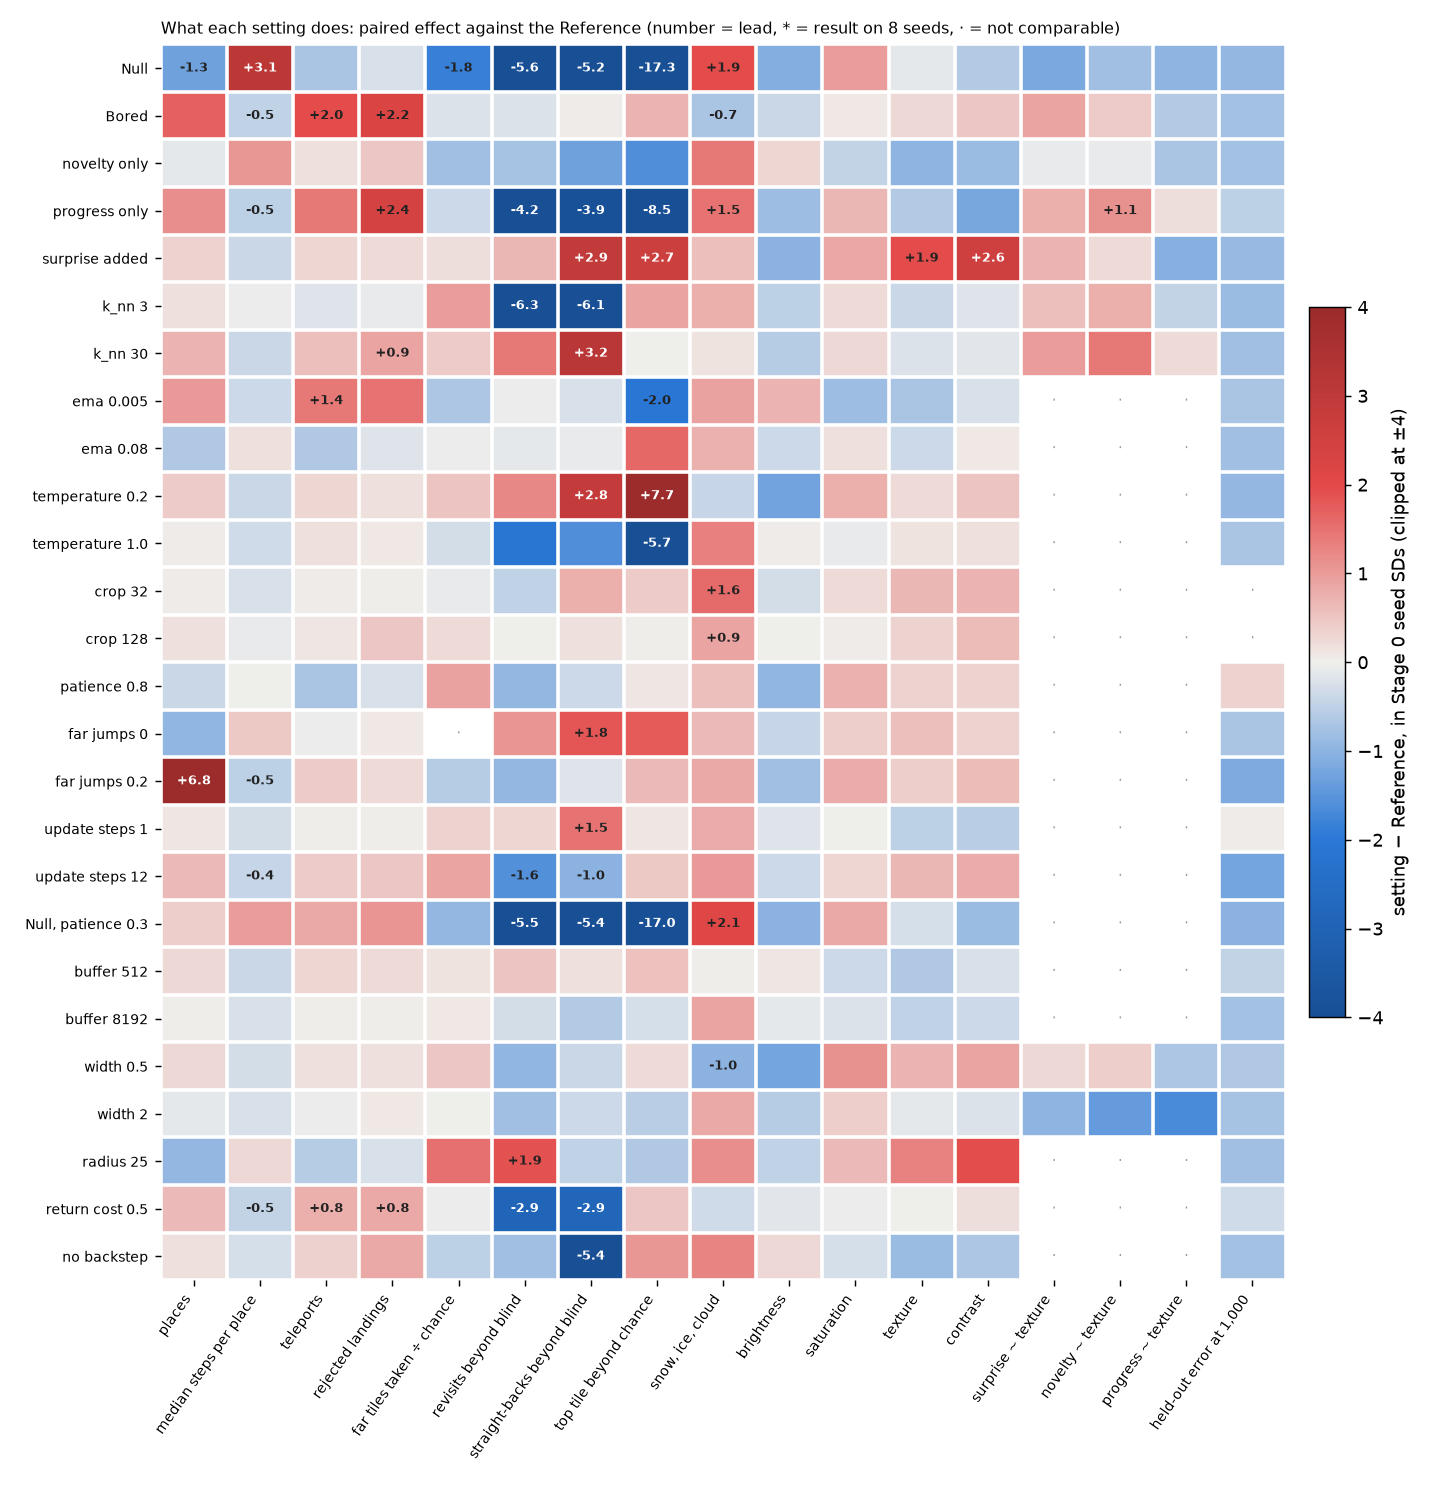

The data file committed next to this chart (first rows):
setting, section, key, value, readout, readout_section, seed_sd, ref_mean, n, verdict, setting_mean, diff, in_sd, same_sign, ref_spread, d_s0, d_s1, d_s2, d_s3
Null, Stage 0, choice, uniform, places, Rhythm, 4.655, 8.75, 4, lead, 2.75, -6.0, -1.289, 4.0, 10.0, -8.0, -3.0, -5.0, -8.0
Null, Stage 0, choice, uniform, median steps per place, Rhythm, 169.9, 103.0, 4, lead, 632.2, 529.2, 3.114, 4.0, 143.5, 115.5, 817.0, 266.5, 918.0
Null, Stage 0, choice, uniform, teleports, Rhythm, 4.222, 3.5, 4, none, 0.5, -3.0, -0.7106, 4.0, 6.0, -5.0, -2.0, -1.0, -4.0
Null, Stage 0, choice, uniform, rejected landings, Rhythm, 3.041, 0.75, 4, none, 0.0, -0.75, -0.2466, 2.0, 2.0, -2.0, -1.0, 0.0, 0.0
Null, Stage 0, choice, uniform, far tiles taken ÷ chance, Rhythm, 0.5909, 1.603, 4, lead, 0.512, -1.091, -1.846, 4.0, 1.989, -1.202, -0.43, -1.401, -1.331
Null, Stage 0, choice, uniform, revisits beyond blind, Returns, 0.03259, 0.1843, 4, lead, 0.0006694, -0.1837, -5.636, 4.0, 0.09545, -0.1725, -0.2527, -0.151, -0.1585
Null, Stage 0, choice, uniform, straight-backs beyond blind, Returns, 0.02252, 0.1208, 4, lead, 0.004343, -0.1164, -5.17, 4.0, 0.0401, -0.1236, -0.134, -0.1062, -0.102
Null, Stage 0, choice, uniform, top tile beyond chance, Choice, 0.02493, 0.4234, 4, lead, -0.008301, -0.4317, -17.32, 4.0, 0.04748, -0.4473, -0.4402, -0.4287, -0.4108
Null, Stage 0, choice, uniform, snow, ice, cloud, Taste, 0.191, -0.35, 4, lead, 0.0204, 0.3704, 1.94, 4.0, 0.2268, 0.2766, 0.3807, 0.3953, 0.4291
Null, Stage 0, choice, uniform, brightness, Taste, 0.3322, 0.3402, 4, none, -0.01627, -0.3564, -1.073, 3.0, 0.6934, -0.4573, -0.7, 0.03595, -0.3045
Null, Stage 0, choice, uniform, saturation, Taste, 0.3076, -0.2832, 4, none, 0.01872, 0.3019, 0.9814, 3.0, 0.7232, 0.3852, 0.7395, -0.009007, 0.09183
Null, Stage 0, choice, uniform, texture, Taste, 0.1811, 0.0603, 4, none, 0.03848, -0.02182, -0.1204, 3.0, 0.3047, -0.0952, 0.1374, -0.02376, -0.1057
Null, Stage 0, choice, uniform, contrast, Taste, 0.1471, 0.1267, 4, none, 0.03916, -0.08755, -0.5951, 3.0, 0.3384, -0.1571, 0.08611, -0.1618, -0.1173
Null, Stage 0, choice, uniform, surprise ~ texture, Eye, 0.1218, 0.5763, 4, none, 0.4354, -0.1408, -1.156, 3.0, 0.3707, -0.05005, -0.2915, 0.1923, -0.4141
Null, Stage 0, choice, uniform, novelty ~ texture, Eye, 0.1227, 0.4022, 4, none, 0.3062, -0.09602, -0.7825, 3.0, 0.2512, -0.007168, -0.1245, 0.1704, -0.4228
Null, Stage 0, choice, uniform, progress ~ texture, Eye, 0.1007, -0.1534, 4, none, -0.2533, -0.0999, -0.9923, 3.0, 0.2883, -0.1498, -0.00993, 0.02127, -0.2611
Null, Stage 0, choice, uniform, held-out error at 1,000, Learning, 0.003202, 0.006352, 4, none, 0.00336, -0.002992, -0.9343, 3.0, 0.009991, 0.0001271, -0.0003654, -0.01001, -0.001722
Bored, Stage 0, patience, 0.3, places, Rhythm, 4.655, 8.75, 4, none, 16.75, 8.0, 1.719, 3.0, 10.0, 0.0, 19.0, 6.0, 7.0
Bored, Stage 0, patience, 0.3, median steps per place, Rhythm, 169.9, 103.0, 4, lead, 21.0, -82.0, -0.4825, 4.0, 143.5, -20.0, -171.0, -71.0, -66.0
Bored, Stage 0, patience, 0.3, teleports, Rhythm, 4.222, 3.5, 4, lead, 11.75, 8.25, 1.954, 4.0, 6.0, 2.0, 18.0, 6.0, 7.0
Bored, Stage 0, patience, 0.3, rejected landings, Rhythm, 3.041, 0.75, 4, lead, 7.5, 6.75, 2.219, 4.0, 2.0, 2.0, 14.0, 2.0, 9.0
Bored, Stage 0, patience, 0.3, far tiles taken ÷ chance, Rhythm, 0.5909, 1.603, 4, none, 1.482, -0.1212, -0.2051, 2.0, 1.989, -0.7448, 0.4293, -0.2394, 0.0701
Bored, Stage 0, patience, 0.3, revisits beyond blind, Returns, 0.03259, 0.1843, 4, none, 0.1782, -0.006136, -0.1883, 2.0, 0.09545, -0.00987, -0.03326, 0.002687, 0.0159
Bored, Stage 0, patience, 0.3, straight-backs beyond blind, Returns, 0.02252, 0.1208, 4, none, 0.1215, 0.0007128, 0.03165, 3.0, 0.0401, -0.0127, -0.005836, 0.03227, -0.01088
Bored, Stage 0, patience, 0.3, top tile beyond chance, Choice, 0.02493, 0.4234, 4, none, 0.441, 0.01762, 0.7068, 3.0, 0.04748, 0.01747, -0.04002, 0.0552, 0.03782
Bored, Stage 0, patience, 0.3, snow, ice, cloud, Taste, 0.191, -0.35, 4, lead, -0.4826, -0.1326, -0.6944, 4.0, 0.2268, -0.1231, -0.0711, -0.2072, -0.1291
Bored, Stage 0, patience, 0.3, brightness, Taste, 0.3322, 0.3402, 4, none, 0.2057, -0.1345, -0.4049, 3.0, 0.6934, -0.4858, -0.5425, 0.4949, -0.004715
Bored, Stage 0, patience, 0.3, saturation, Taste, 0.3076, -0.2832, 4, none, -0.2547, 0.02849, 0.09261, 2.0, 0.7232, 0.3324, 0.5467, -0.5147, -0.2504
Bored, Stage 0, patience, 0.3, texture, Taste, 0.1811, 0.0603, 4, none, 0.1069, 0.04657, 0.2571, 2.0, 0.3047, 0.007684, 0.4846, -0.1726, -0.1333
Bored, Stage 0, patience, 0.3, contrast, Taste, 0.1471, 0.1267, 4, none, 0.1989, 0.0722, 0.4908, 2.0, 0.3384, -0.0924, 0.4467, -0.06991, 0.004437
Bored, Stage 0, patience, 0.3, surprise ~ texture, Eye, 0.1218, 0.5763, 4, none, 0.6831, 0.1068, 0.8772, 3.0, 0.3707, 0.1245, 0.05356, 0.3422, -0.09281
Bored, Stage 0, patience, 0.3, novelty ~ texture, Eye, 0.1227, 0.4022, 4, none, 0.455, 0.05283, 0.4305, 3.0, 0.2512, -0.1346, 0.09741, 0.1852, 0.06328
Bored, Stage 0, patience, 0.3, progress ~ texture, Eye, 0.1007, -0.1534, 4, none, -0.2161, -0.06275, -0.6233, 3.0, 0.2883, -0.2239, -0.04485, 0.2172, -0.1995
Bored, Stage 0, patience, 0.3, held-out error at 1,000, Learning, 0.003202, 0.006352, 4, none, 0.003854, -0.002498, -0.7801, 4.0, 0.009991, -0.00079, -0.001106, -0.005746, -0.00235
novelty only, Taste, w_g, 0, places, Rhythm, 4.655, 8.75, 4, none, 8.25, -0.5, -0.1074, 2.0, 10.0, -3.0, -3.0, 4.0, 0.0
novelty only, Taste, w_g, 0, median steps per place, Rhythm, 169.9, 103.0, 4, none, 280.0, 177.0, 1.042, 3.0, 143.5, -10.5, 817.0, -58.5, -40.0
novelty only, Taste, w_g, 0, teleports, Rhythm, 4.222, 3.5, 4, none, 4.25, 0.75, 0.1777, 3.0, 6.0, 1.0, -2.0, 3.0, 1.0
novelty only, Taste, w_g, 0, rejected landings, Rhythm, 3.041, 0.75, 4, none, 2.25, 1.5, 0.4932, 3.0, 2.0, 3.0, -1.0, 2.0, 2.0
novelty only, Taste, w_g, 0, far tiles taken ÷ chance, Rhythm, 0.5909, 1.603, 4, none, 1.135, -0.4683, -0.7924, 3.0, 1.989, -1.489, -0.43, 0.4035, -0.3571
novelty only, Taste, w_g, 0, revisits beyond blind, Returns, 0.03259, 0.1843, 4, none, 0.1605, -0.02382, -0.731, 2.0, 0.09545, -0.04197, -0.0895, 0.01378, 0.0224
novelty only, Taste, w_g, 0, straight-backs beyond blind, Returns, 0.02252, 0.1208, 4, none, 0.09176, -0.02903, -1.289, 2.0, 0.0401, -0.067, -0.06198, 0.006048, 0.006802
novelty only, Taste, w_g, 0, top tile beyond chance, Choice, 0.02493, 0.4234, 4, none, 0.3829, -0.04048, -1.624, 3.0, 0.04748, -0.1032, -0.04513, -0.01474, 0.001182
novelty only, Taste, w_g, 0, snow, ice, cloud, Taste, 0.191, -0.35, 4, none, -0.0784, 0.2716, 1.422, 3.0, 0.2268, 0.0542, -0.06389, 0.7551, 0.3411
novelty only, Taste, w_g, 0, brightness, Taste, 0.3322, 0.3402, 4, none, 0.442, 0.1019, 0.3066, 2.0, 0.6934, -0.08281, -0.2559, 0.5606, 0.1856
novelty only, Taste, w_g, 0, saturation, Taste, 0.3076, -0.2832, 4, none, -0.4207, -0.1376, -0.4472, 3.0, 0.7232, -0.05201, 0.2554, -0.4482, -0.3054
novelty only, Taste, w_g, 0, texture, Taste, 0.1811, 0.0603, 4, none, -0.1155, -0.1758, -0.9702, 3.0, 0.3047, -0.4699, -0.1731, -0.2005, 0.1404
novelty only, Taste, w_g, 0, contrast, Taste, 0.1471, 0.1267, 4, none, 0.002129, -0.1246, -0.8469, 3.0, 0.3384, -0.489, -0.1272, -0.1214, 0.2392
novelty only, Taste, w_g, 0, surprise ~ texture, Eye, 0.1218, 0.5763, 4, none, 0.5674, -0.008839, -0.07257, 3.0, 0.3707, -0.163, -0.1229, 0.2573, -0.00685
novelty only, Taste, w_g, 0, novelty ~ texture, Eye, 0.1227, 0.4022, 4, none, 0.3911, -0.01114, -0.09075, 2.0, 0.2512, -0.2087, -0.0832, 0.1818, 0.06546
novelty only, Taste, w_g, 0, progress ~ texture, Eye, 0.1007, -0.1534, 4, none, -0.2241, -0.07071, -0.7024, 3.0, 0.2883, -0.1368, -0.09083, 0.09492, -0.1501
novelty only, Taste, w_g, 0, held-out error at 1,000, Learning, 0.003202, 0.006352, 4, none, 0.003886, -0.002466, -0.77, 3.0, 0.009991, 0.001393, -0.001351, -0.008667, -0.001238
progress only, Taste, w_n, 0, places, Rhythm, 4.655, 8.75, 4, none, 14.0, 5.25, 1.128, 3.0, 10.0, -1.0, 12.0, 7.0, 3.0
progress only, Taste, w_n, 0, median steps per place, Rhythm, 169.9, 103.0, 4, lead, 16.12, -86.88, -0.5112, 4.0, 143.5, -10.5, -170.5, -95.5, -71.0
progress only, Taste, w_n, 0, teleports, Rhythm, 4.222, 3.5, 4, none, 9.5, 6.0, 1.421, 3.0, 6.0, 0.0, 10.0, 9.0, 5.0
progress only, Taste, w_n, 0, rejected landings, Rhythm, 3.041, 0.75, 4, lead, 8.0, 7.25, 2.384, 4.0, 2.0, 3.0, 9.0, 9.0, 8.0
progress only, Taste, w_n, 0, far tiles taken ÷ chance, Rhythm, 0.5909, 1.603, 4, none, 1.397, -0.2063, -0.3491, 3.0, 1.989, -0.09876, 0.7505, -0.8399, -0.6371
progress only, Taste, w_n, 0, revisits beyond blind, Returns, 0.03259, 0.1843, 4, lead, 0.04676, -0.1376, -4.222, 4.0, 0.09545, -0.1412, -0.2165, -0.08966, -0.103
progress only, Taste, w_n, 0, straight-backs beyond blind, Returns, 0.02252, 0.1208, 4, lead, 0.0339, -0.08689, -3.858, 4.0, 0.0401, -0.09737, -0.1128, -0.06292, -0.07452
progress only, Taste, w_n, 0, top tile beyond chance, Choice, 0.02493, 0.4234, 4, lead, 0.2113, -0.2121, -8.508, 4.0, 0.04748, -0.2289, -0.2292, -0.2081, -0.1821
progress only, Taste, w_n, 0, snow, ice, cloud, Taste, 0.191, -0.35, 4, lead, -0.06785, 0.2822, 1.478, 4.0, 0.2268, 0.3942, 0.3677, 0.2812, 0.0857
... 331 more rows
